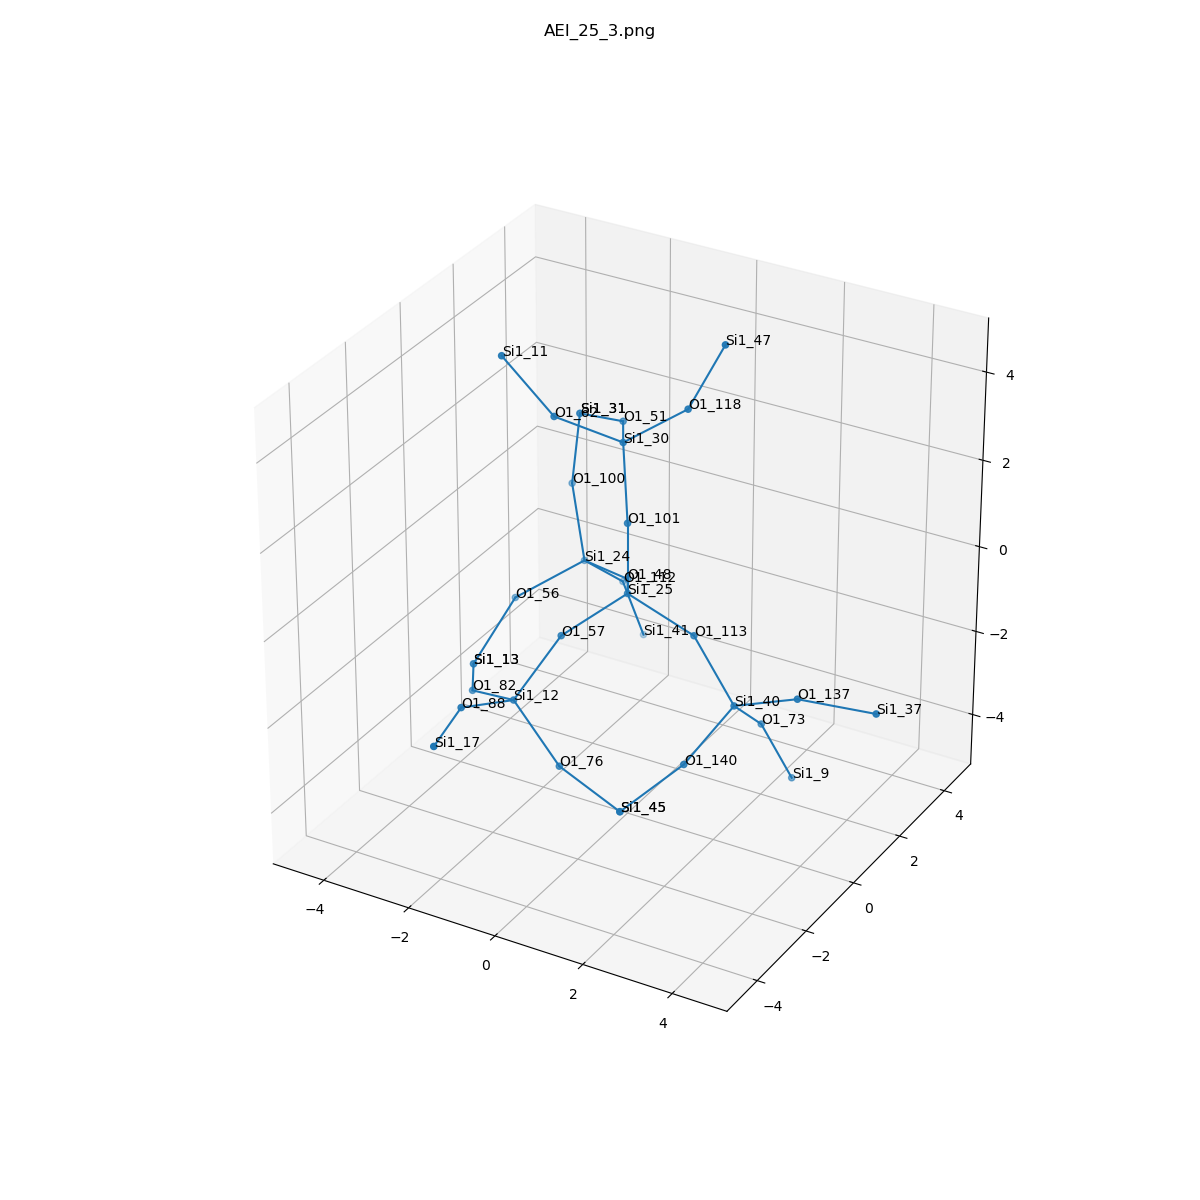

The table this chart was drawn from, first rows:
, neighbor_num, isite, atom, x, y, z, front_index
0, 0, 25, Si1, 0.0, 0.0, 0.0, 
1, 1, 101, O1, 1.1102230246251565e-16, 6.162975822039155e-33, 1.611, 0.0
2, 1, 57, O1, -0.7605, -1.313, -0.5336, 0.0
3, 1, 113, O1, 1.519, 0.0, -0.5336, 0.0
4, 1, 48, O1, -0.7569, 1.316, -0.5361, 0.0
5, 2, 30, Si1, -0.5048, 0.7019, 2.969, 1.0
6, 2, 12, Si1, -1.344, -2.197, -1.747, 2.0
7, 2, 40, Si1, 2.6, -0.2869, -1.692, 3.0
8, 2, 24, Si1, -2.177, 2.008, -0.8448, 4.0
9, 3, 62, O1, -1.489, -0.3, 3.754, 5.0
10, 3, 51, O1, -1.292, 2.06, 2.611, 5.0
11, 3, 118, O1, 0.7658, 1.047, 3.896, 5.0
12, 3, 88, O1, -1.636, -3.691, -1.226, 6.0
13, 3, 76, O1, -0.2706, -2.243, -2.945, 6.0
14, 3, 82, O1, -2.714, -1.539, -2.278, 6.0
15, 3, 137, O1, 4.067, -0.3898, -1.037, 7.0
16, 3, 140, O1, 2.244, -1.673, -2.429, 7.0
17, 3, 73, O1, 2.571, 0.9149, -2.761, 7.0
18, 3, 100, O1, -2.802, 2.584, 0.5234, 8.0
19, 3, 56, O1, -3.181, 0.9194, -1.473, 8.0
20, 3, 112, O1, -1.969, 3.217, -1.887, 8.0
21, 4, 11, Si1, -2.488, -0.607, 4.98, 9.0
22, 4, 31, Si1, -2.682, 2.71, 2.125, 10.0
23, 4, 47, Si1, 1.405, 1.375, 5.337, 11.0
24, 4, 17, Si1, -1.288, -5.263, -1.177, 12.0
25, 4, 45, Si1, 1.252, -2.472, -3.412, 13.0
26, 4, 13, Si1, -3.526, -0.1855, -2.594, 14.0
27, 4, 37, Si1, 5.647, -0.08348, -1.059, 15.0
28, 4, 45, Si1, 1.252, -2.472, -3.412, 16.0
29, 4, 9, Si1, 2.994, 1.47, -4.212, 17.0
30, 4, 31, Si1, -2.682, 2.71, 2.125, 18.0
31, 4, 13, Si1, -3.526, -0.1855, -2.594, 19.0
32, 4, 41, Si1, -1.784, 3.756, -3.393, 20.0
